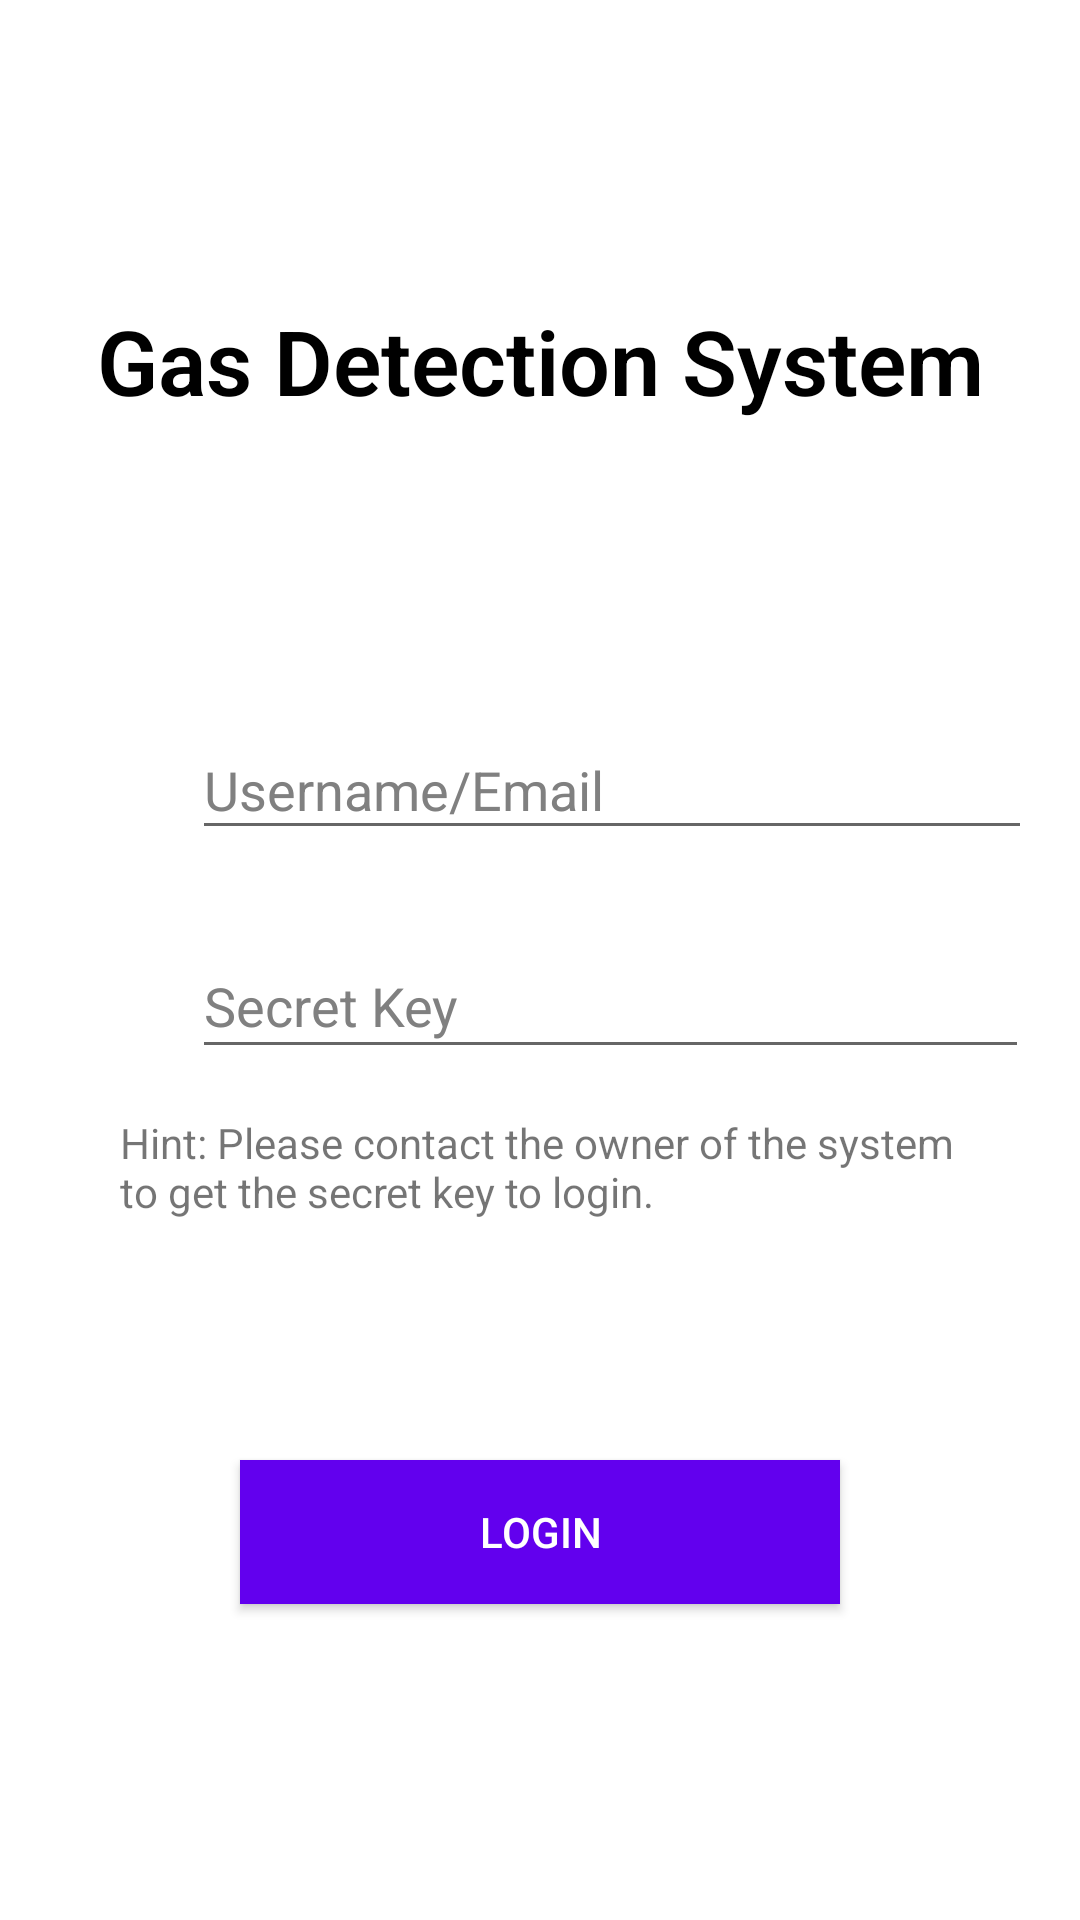

The Android layout XML behind this screen, and the referenced resources:
<!-- AndroidManifest.xml: application theme Theme.SmokeDetectionSystem -->
<!-- res/layout/activity_login.xml -->
<?xml version="1.0" encoding="utf-8"?>
<androidx.constraintlayout.widget.ConstraintLayout xmlns:android="http://schemas.android.com/apk/res/android"
    xmlns:app="http://schemas.android.com/apk/res-auto"
    xmlns:tools="http://schemas.android.com/tools"
    android:layout_width="match_parent"
    android:layout_height="match_parent"
    tools:context=".LoginActivity"
    android:background="@color/white">

    <TextView
        android:id="@+id/textView5"
        android:layout_width="wrap_content"
        android:layout_height="wrap_content"
        android:layout_marginTop="100dp"
        android:text="Gas Detection System"
        android:textSize="30dp"
        android:textStyle="bold"
        android:fontFamily="sans-serif-light"
        android:textColor="@color/black"
        app:layout_constraintEnd_toEndOf="parent"
        app:layout_constraintStart_toStartOf="parent"
        app:layout_constraintTop_toTopOf="parent">

    </TextView>

    <EditText
        android:id="@+id/input_email"
        android:layout_width="280dp"
        android:layout_height="43dp"
        android:layout_marginStart="64dp"
        android:layout_marginTop="100dp"
        android:ems="10"
        android:hint="Username/Email"
        android:inputType="textEmailAddress"
        android:textColor="@color/black"
        android:textColorHint="#808080"
        app:layout_constraintStart_toStartOf="parent"
        app:layout_constraintTop_toBottomOf="@+id/textView5" />

    <EditText
        android:id="@+id/input_password"
        android:layout_width="279dp"
        android:layout_height="45dp"
        android:layout_marginStart="64dp"
        android:layout_marginTop="28dp"
        android:ems="10"
        android:inputType="textPassword"
        android:textColor="@color/black"
        app:layout_constraintStart_toStartOf="parent"
        app:layout_constraintTop_toBottomOf="@+id/input_email"
        android:hint="Secret Key"
        android:textColorHint="#808080"/>

    <TextView
        android:id="@+id/textView4"
        android:layout_width="wrap_content"
        android:layout_height="wrap_content"
        android:layout_marginTop="15dp"
        android:maxWidth="280dp"
        android:text="Hint: Please contact the owner of the system to get the secret key to login."
        app:layout_constraintEnd_toEndOf="parent"
        app:layout_constraintStart_toStartOf="parent"
        app:layout_constraintTop_toBottomOf="@+id/input_password">

    </TextView>

    <androidx.appcompat.widget.AppCompatButton
        android:id="@+id/button_login"
        android:layout_width="200dp"
        android:layout_height="wrap_content"
        android:layout_marginTop="80dp"
        android:background="@color/purple_500"
        android:text="Login"
        android:textColor="@color/white"
        app:layout_constraintEnd_toEndOf="parent"
        app:layout_constraintStart_toStartOf="parent"
        app:layout_constraintTop_toBottomOf="@+id/textView4" />


</androidx.constraintlayout.widget.ConstraintLayout>
<!-- resources referenced by this layout -->
<resources>
  <style name="Theme.SmokeDetectionSystem" parent="Theme.MaterialComponents.DayNight.DarkActionBar">
          
          <item name="colorPrimary">@color/purple_500</item>
          <item name="colorPrimaryVariant">@color/purple_700</item>
          <item name="colorOnPrimary">@color/white</item>
          
          <item name="colorSecondary">@color/teal_200</item>
          <item name="colorSecondaryVariant">@color/teal_700</item>
          <item name="colorOnSecondary">@color/black</item>
          
          <item name="android:statusBarColor" tools:targetApi="l">?attr/colorPrimaryVariant</item>
          
      </style>
  <!-- not gathered from this repository: default colours our renderer supplied (Android Studio template values) -->
  <color name="purple_500">#FF6200EE</color>
  <color name="purple_700">#FF3700B3</color>
  <color name="teal_200">#FF03DAC5</color>
  <color name="teal_700">#FF018786</color>
  <color name="black">#FF000000</color>
  <color name="white">#FFFFFFFF</color>
</resources>
